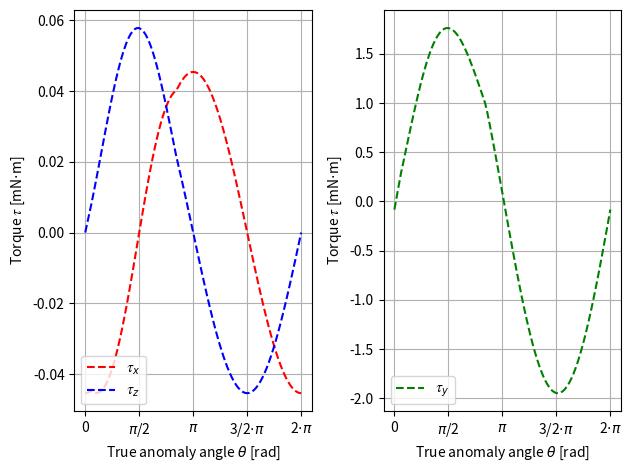

Reproduce this figure in Python.
import numpy as np
import math as m
from sympy import sin, cos, tan, pi
import matplotlib.pyplot as plt

#%%
CR = 2
GscoverR2 = 590 # /m^2
c = 3*10**6 # m/s

dtheta = np.pi/50
theta = np.arange(0, 2*np.pi + dtheta, dtheta) # Angle in orbit

A_bus = 2.045 # m^2
r_b = 0.480 # m
r_a = 1.04938 # m
h = 1.050 # m

def cross_prod(a, b):
    result = [a[1]*b[2] - a[2]*b[1],
            a[2]*b[0] - a[0]*b[2],
            a[0]*b[1] - a[1]*b[0]]

    return result

#%% Rotating Force unit vector 

n_F2 = []
for i in theta:
    if  0 < i < pi/2:
        for i in theta:
            n_F2.append([sin(i), 0, cos(i)])
    elif pi/2 < i < pi:
        for i in theta:
            n_F2.append([sin(i), 0, -cos(i)])
    elif pi < i < 3/2*pi:
        for i in theta:
            n_F2.append([sin(i), 0, -cos(i)])
    elif 3/2*pi < i < 2*pi:
        for i in theta:
            n_F2.append([sin(i), 0, cos(i)])

n_F = np.array(n_F2)


# %% Bus
phiQ2 = []
phiQ3 = []
phiQ4 = []
for i in theta:
    phiQ2.append(np.pi-i)
    phiQ3.append(i-np.pi)
    phiQ4.append(2*np.pi-i)
            
r_bus = np.array([0.028367, -0.015365, -0.232788])

A_bus2 = []
r_bus2 = []
for i in theta:
    if 0 < i < pi/2 or pi < i < 3/2*pi:
        for i in theta:
            y = r_a - r_b/cos(i) - h*sin(i) + r_b*tan(i)*sin(i)
            x = y / sin(i)
            if A_bus*sin(i) - 2*r_b* y >= 0:
                A_bus2.append(A_bus*sin(i) - 2*r_b* y)
                x_COA = -x/2 # delta z in catia
                deltaRbus = np.array([0, 0, x_COA])
                r_bus2.append(np.add(r_bus, deltaRbus))
            else:
                A_bus2.append(0)
                r_bus2.append(r_bus)
        
    elif pi/2 < i < pi:
        for i in phiQ2:
            y = r_a - r_b/cos(i) - h*sin(i) + r_b*tan(i)*sin(i)
            x = y / sin(i)
            if A_bus*sin(i) - 2*r_b* y >= 0:
                A_bus2.append(A_bus*sin(i) - 2*r_b* y)
                x_COA = -x/2 # delta z in catia
                deltaRbus = np.array([0, 0, x_COA])
                r_bus2.append(np.add(r_bus, deltaRbus))
            else:
                A_bus2.append(0)
                r_bus2.append(r_bus)
        
    elif pi < i < 3/2*pi:
        for i in phiQ3:
            y = r_a - r_b/cos(i) - h*sin(i) + r_b*tan(i)*sin(i)
            x = y / sin(i)
            if A_bus*sin(i) - 2*r_b* y >= 0:
                A_bus2.append(A_bus*sin(i) - 2*r_b* y)
                x_COA = -x/2 # delta z in catia
                deltaRbus = np.array([0, 0, x_COA])
                r_bus2.append(np.add(r_bus, deltaRbus))
            else:
                A_bus2.append(0)
                r_bus2.append(r_bus)
        
    elif 3/2*pi < i < 2*pi:
        for i in phiQ4:
            y = r_a - r_b/cos(i) - h*sin(i) + r_b*tan(i)*sin(i)
            x = y / sin(i)
            if A_bus*sin(i) - 2*r_b* y >= 0:
                A_bus2.append(A_bus*sin(i) - 2*r_b* y)
                x_COA = -x/2 # delta z in catia
                deltaRbus = np.array([0, 0, x_COA])
                r_bus2.append(np.add(r_bus, deltaRbus))
            else:
                A_bus2.append(0)
                r_bus2.append(r_bus)

F_bus = []
for i in range(len(theta)):
    F_bus.append(n_F[i] * CR * GscoverR2 / c * A_bus2[i])


tau_bus = []
for i in range(len(theta)):
    tau_bus.append(cross_prod(r_bus2[i], F_bus[i]))

#%% Antenna

A_ant = 3.47 # m^2
r_ant = np.array([0.028367, -0.015365, 1.827212])
F_ant0 = np.array(CR * GscoverR2 / c * A_ant)

F_ant = []
for i in range(len(theta)):
    F_ant.append(n_F[i] * F_ant0)

tau_ant = []
for i in range(len(theta)):
    tau_ant.append(cross_prod(r_ant, F_ant[i]))

#%% Arrays

A_array = 2.015 # m^2
r_array1 = np.array([0.028367, 1.765072, -0.344661])
r_array2 = np.array([0.028367, -1.795802, -0.344661])

F_array0 = np.array(CR * GscoverR2 / c * A_array)

F_array = []
for i in range(len(theta)):
    F_array.append(n_F[i] * F_array0)

tau_array1 = []
tau_array2 = []
for i in range(len(theta)):
    tau_array1.append(cross_prod(r_array1, F_array[i]))
    tau_array2.append(cross_prod(r_array2, F_array[i]))

#%% Total torque per axis

# THIS IS PART OF A VERY BIG COMMENT
# THIS IS PART OF A VERY BIG COMMENT
# THIS IS PART OF A VERY BIG COMMENT
# THIS IS PART OF A VERY BIG COMMENT
# THIS IS PART OF A VERY BIG COMMENT

tau_total_x = []
tau_total_y = []
tau_total_z = []
for i in range(len(theta)):
    tau_total_x.append((tau_array1[i][0] + tau_array2[i][0] + tau_bus[i][0] + tau_ant[i][0])*1000)
    tau_total_y.append((tau_array1[i][1] + tau_array2[i][1] + tau_bus[i][1] + tau_ant[i][1])*1000)
    tau_total_z.append((tau_array1[i][2] + tau_array2[i][2] + tau_bus[i][2] + tau_ant[i][2])*1000)
    
# THIS IS PART OF A VERY BIG COMMENT
# THIS IS PART OF A VERY BIG COMMENT
# THIS IS PART OF A VERY BIG COMMENT
# THIS IS PART OF A VERY BIG COMMENT
# THIS IS PART OF A VERY BIG COMMENT
# THIS IS PART OF A VERY BIG COMMENT
    

#%% Plotting

fig, (ax1, ax2) = plt.subplots(1, 2)
ax1.plot(theta, tau_total_x, c="r", linestyle = "dashed", label="$𝜏_x$")
ax1.plot(theta, tau_total_z, c="b", linestyle = "dashed", label="$𝜏_z$")
ax2.plot(theta, tau_total_y, c="g", linestyle = "dashed", label="$𝜏_y$")

ax1.set_xlabel('True anomaly angle $θ$ [rad]')
ax1.set_ylabel('Torque $𝜏$ [mN$\cdot$m]')
ax2.set_xlabel('True anomaly angle $θ$ [rad]')
ax2.set_ylabel('Torque $𝜏$ [mN$\cdot$m]')
ax1.legend(loc='lower left')
ax2.legend(loc='lower left')

x_ticks = [0, m.pi/2, m.pi, 3/2*m.pi, 2*m.pi]
x_label = [0, '$\pi$/2', '$\pi$', '3/2$\cdot \pi$', '2$\cdot \pi$']

ax1.set_xticks(x_ticks) 
ax1.set_xticklabels(x_label, fontsize=10)
ax2.set_xticks(x_ticks) 
ax2.set_xticklabels(x_label, fontsize=10)

fig.tight_layout(pad=1.0)
ax1.grid()
ax2.grid()
plt.show()
plt.figure(dpi = 1200)

#fig.savefig('Torque_Plots.pdf')
